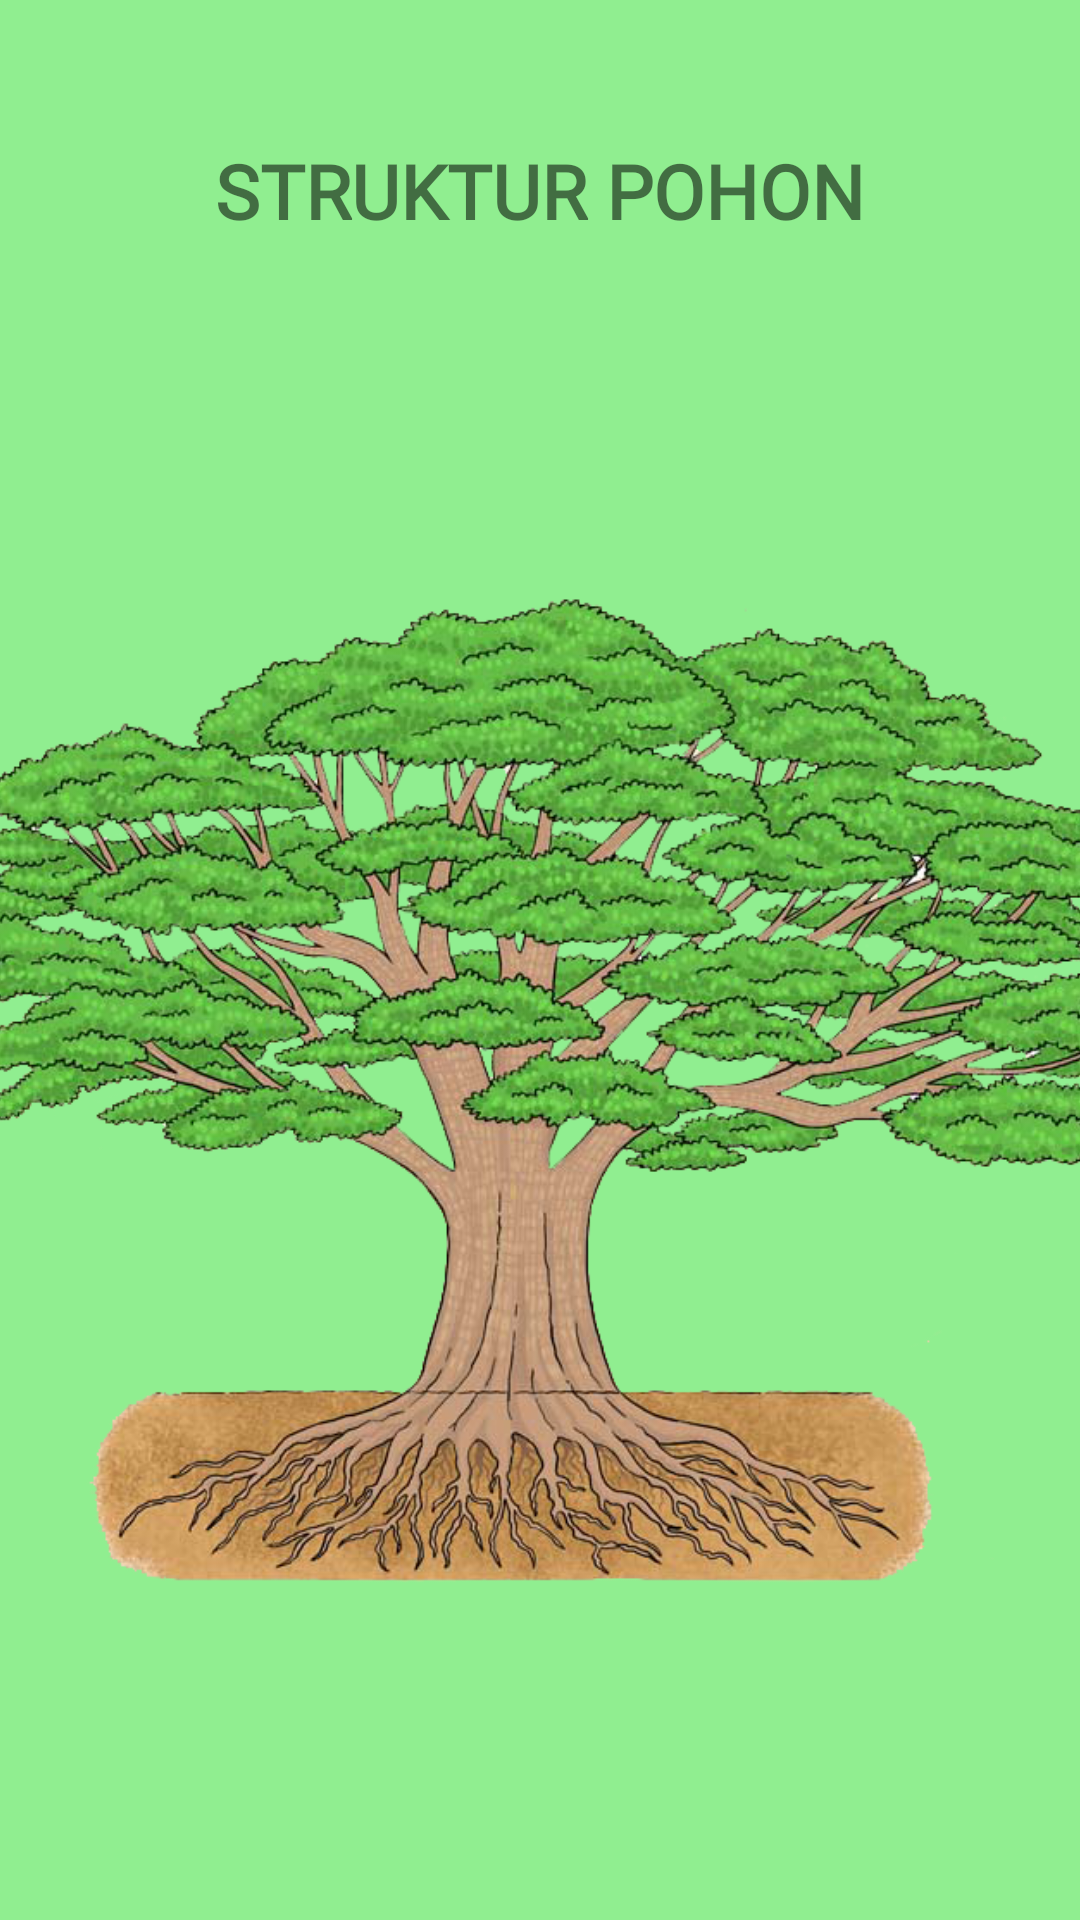

Layout XML and referenced resources for this Android screen:
<!-- AndroidManifest.xml: application theme Theme.MorphoFlora -->
<!-- res/layout/fragment_tumbuhan.xml -->
<?xml version="1.0" encoding="utf-8"?>
<androidx.constraintlayout.widget.ConstraintLayout xmlns:android="http://schemas.android.com/apk/res/android"
    xmlns:app="http://schemas.android.com/apk/res-auto"
    xmlns:tools="http://schemas.android.com/tools"
    android:layout_width="match_parent"
    android:layout_height="match_parent"
    tools:context=".tumbuhan"
    android:background="#90EE90">

    <Button
        android:id="@+id/Daun"
        style="?android:attr/borderlessButtonStyle"
        android:layout_width="416dp"
        android:layout_height="182dp"
        android:text=""
        app:layout_constraintBottom_toTopOf="@+id/Batang"
        app:layout_constraintEnd_toEndOf="parent"
        app:layout_constraintHorizontal_bias="1.0"
        app:layout_constraintStart_toStartOf="parent"
        app:layout_constraintTop_toTopOf="parent"
        app:layout_constraintVertical_bias="1.0"
        tools:ignore="SpeakableTextPresentCheck" />

    <Button
        android:id="@+id/Batang"
        style="?android:attr/borderlessButtonStyle"
        android:layout_width="55dp"
        android:layout_height="79dp"
        android:text=""
        app:layout_constraintBottom_toTopOf="@+id/Akar"
        app:layout_constraintEnd_toEndOf="parent"
        app:layout_constraintHorizontal_bias="0.474"
        app:layout_constraintStart_toStartOf="parent"
        app:layout_constraintTop_toTopOf="parent"
        app:layout_constraintVertical_bias="1.0"
        tools:ignore="SpeakableTextPresentCheck" />

    <Button
        android:id="@+id/Akar"
        style="?android:attr/borderlessButtonStyle"
        android:layout_width="272dp"
        android:layout_height="55dp"
        android:text=""
        app:layout_constraintBottom_toBottomOf="parent"
        app:layout_constraintEnd_toEndOf="parent"
        app:layout_constraintHorizontal_bias="0.402"
        app:layout_constraintStart_toStartOf="parent"
        app:layout_constraintTop_toTopOf="parent"
        app:layout_constraintVertical_bias="0.804"
        tools:ignore="SpeakableTextPresentCheck" />

    <ImageView
        android:id="@+id/pohon"
        android:layout_width="517dp"
        android:layout_height="502dp"
        android:src="@drawable/pohon"
        app:layout_constraintBottom_toBottomOf="parent"
        app:layout_constraintEnd_toEndOf="parent"
        app:layout_constraintStart_toStartOf="parent"
        app:layout_constraintTop_toTopOf="parent"
        app:layout_constraintVertical_bias="0.781" />

    <TextView
        android:id="@+id/judul"
        android:layout_width="345dp"
        android:layout_height="61dp"
        android:fontFamily="@font/aclonica"
        android:text="@string/struktur_pohon"
        android:textAlignment="center"
        android:textSize="25sp"
        android:textStyle="bold"
        app:layout_constraintBottom_toTopOf="@+id/pohon"
        app:layout_constraintEnd_toEndOf="parent"
        app:layout_constraintStart_toStartOf="parent"
        app:layout_constraintTop_toTopOf="parent"
        app:layout_constraintVertical_bias="1.0" />

</androidx.constraintlayout.widget.ConstraintLayout>
<!-- resources referenced by this layout -->
<resources>
  <!-- drawable pohon: png bitmap (drawable, 603835 bytes) -->
  <string name="struktur_pohon">STRUKTUR POHON</string>
  <style name="Theme.MorphoFlora" parent="Theme.MaterialComponents.DayNight.DarkActionBar">
          
          <item name="colorPrimary">@color/purple_500</item>
          <item name="colorPrimaryVariant">@color/purple_700</item>
          <item name="colorOnPrimary">@color/white</item>
          
          <item name="colorSecondary">@color/teal_200</item>
          <item name="colorSecondaryVariant">@color/teal_700</item>
          <item name="colorOnSecondary">@color/black</item>
          
          <item name="android:statusBarColor">?attr/colorPrimaryVariant</item>
          
      </style>
  <color name="purple_500">#2E8B57</color>
  <color name="purple_700">#2E8B57</color>
  <color name="white">#FFFFFFFF</color>
  <color name="teal_200">#FF03DAC5</color>
  <color name="teal_700">#FF018786</color>
  <color name="black">#2E8B57</color>
</resources>
